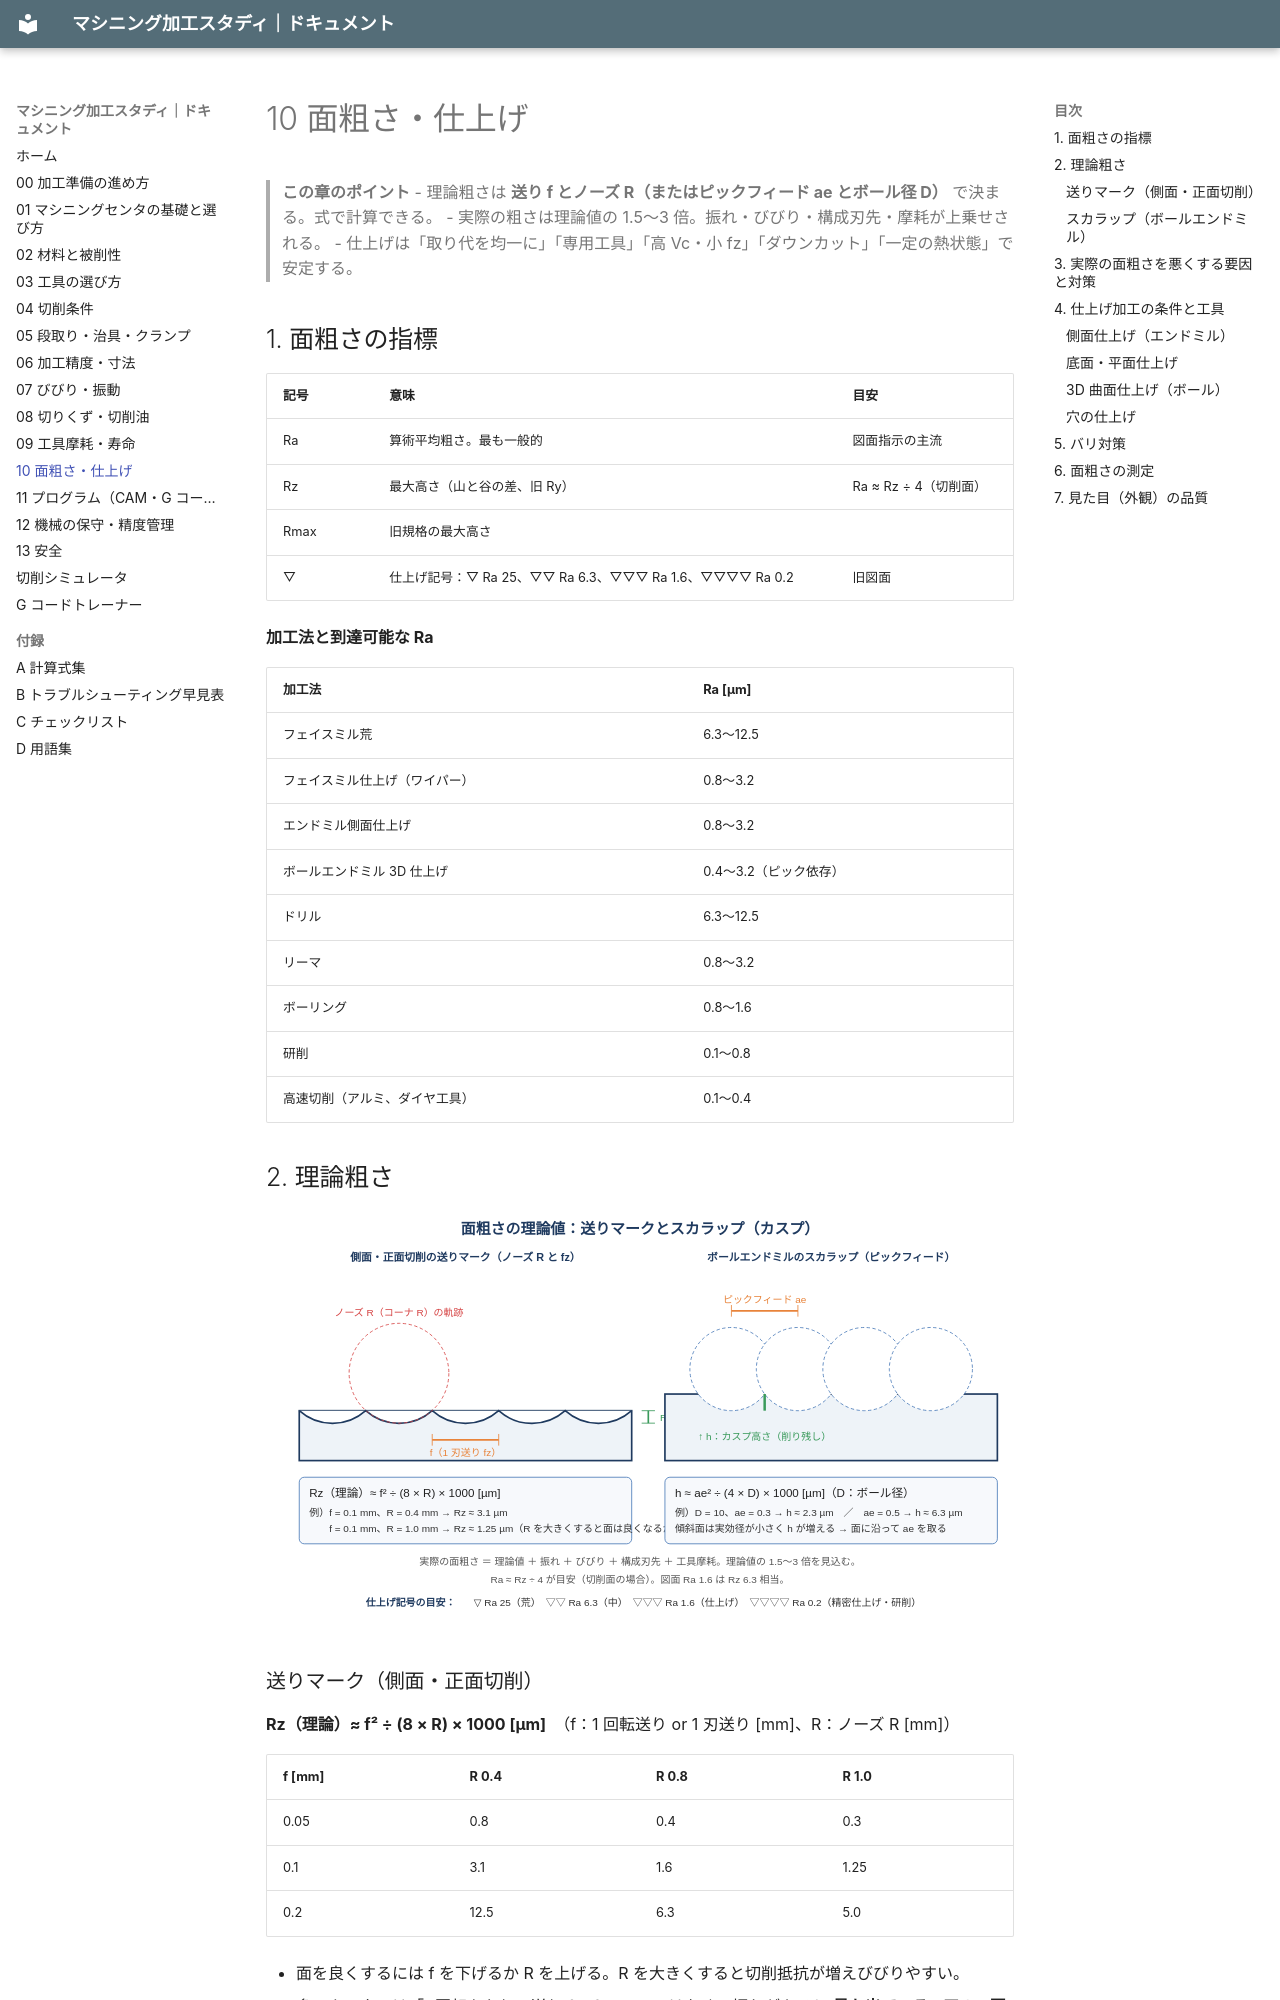

repository: teruemon325/claude-machining · page: 10-surface-finish/index.html · generator: mkdocs

# 10 面粗さ・仕上げ

> **この章のポイント**
> - 理論粗さは **送り f とノーズ R（またはピックフィード ae とボール径 D）** で決まる。式で計算できる。
> - 実際の粗さは理論値の 1.5〜3 倍。振れ・びびり・構成刃先・摩耗が上乗せされる。
> - 仕上げは「取り代を均一に」「専用工具」「高 Vc・小 fz」「ダウンカット」「一定の熱状態」で安定する。

## 1. 面粗さの指標

| 記号 | 意味 | 目安 |
|---|---|---|
| Ra | 算術平均粗さ。最も一般的 | 図面指示の主流 |
| Rz | 最大高さ（山と谷の差、旧 Ry） | Ra ≈ Rz ÷ 4（切削面） |
| Rmax | 旧規格の最大高さ | |
| ▽ | 仕上げ記号：▽ Ra 25、▽▽ Ra 6.3、▽▽▽ Ra 1.6、▽▽▽▽ Ra 0.2 | 旧図面 |

**加工法と到達可能な Ra**

| 加工法 | Ra [µm] |
|---|---|
| フェイスミル荒 | 6.3〜12.5 |
| フェイスミル仕上げ（ワイパー） | 0.8〜3.2 |
| エンドミル側面仕上げ | 0.8〜3.2 |
| ボールエンドミル 3D 仕上げ | 0.4〜3.2（ピック依存） |
| ドリル | 6.3〜12.5 |
| リーマ | 0.8〜3.2 |
| ボーリング | 0.8〜1.6 |
| 研削 | 0.1〜0.8 |
| 高速切削（アルミ、ダイヤ工具） | 0.1〜0.4 |

## 2. 理論粗さ

![面粗さの理論値](images/surface-roughness.svg)

### 送りマーク（側面・正面切削）

**Rz（理論）≈ f² ÷ (8 × R) × 1000 [µm]**　（f：1 回転送り or 1 刃送り [mm]、R：ノーズ R [mm]）

| f [mm] | R 0.4 | R 0.8 | R 1.0 |
|---|---|---|---|
| 0.05 | 0.8 | 0.4 | 0.3 |
| 0.1 | 3.1 | 1.6 | 1.25 |
| 0.2 | 12.5 | 6.3 | 5.0 |

- 面を良くするには f を下げるか R を上げる。R を大きくすると切削抵抗が増えびびりやすい。
- 多刃カッタでは「1 回転あたりの送り f = fz × z」ではなく、振れがあると **最も出ている 1 刃の 1 回転送り** が面を作る。振れが面粗さを支配する理由。
- ワイパー刃（平らな刃）付きなら f を大きくしても面が出る。
